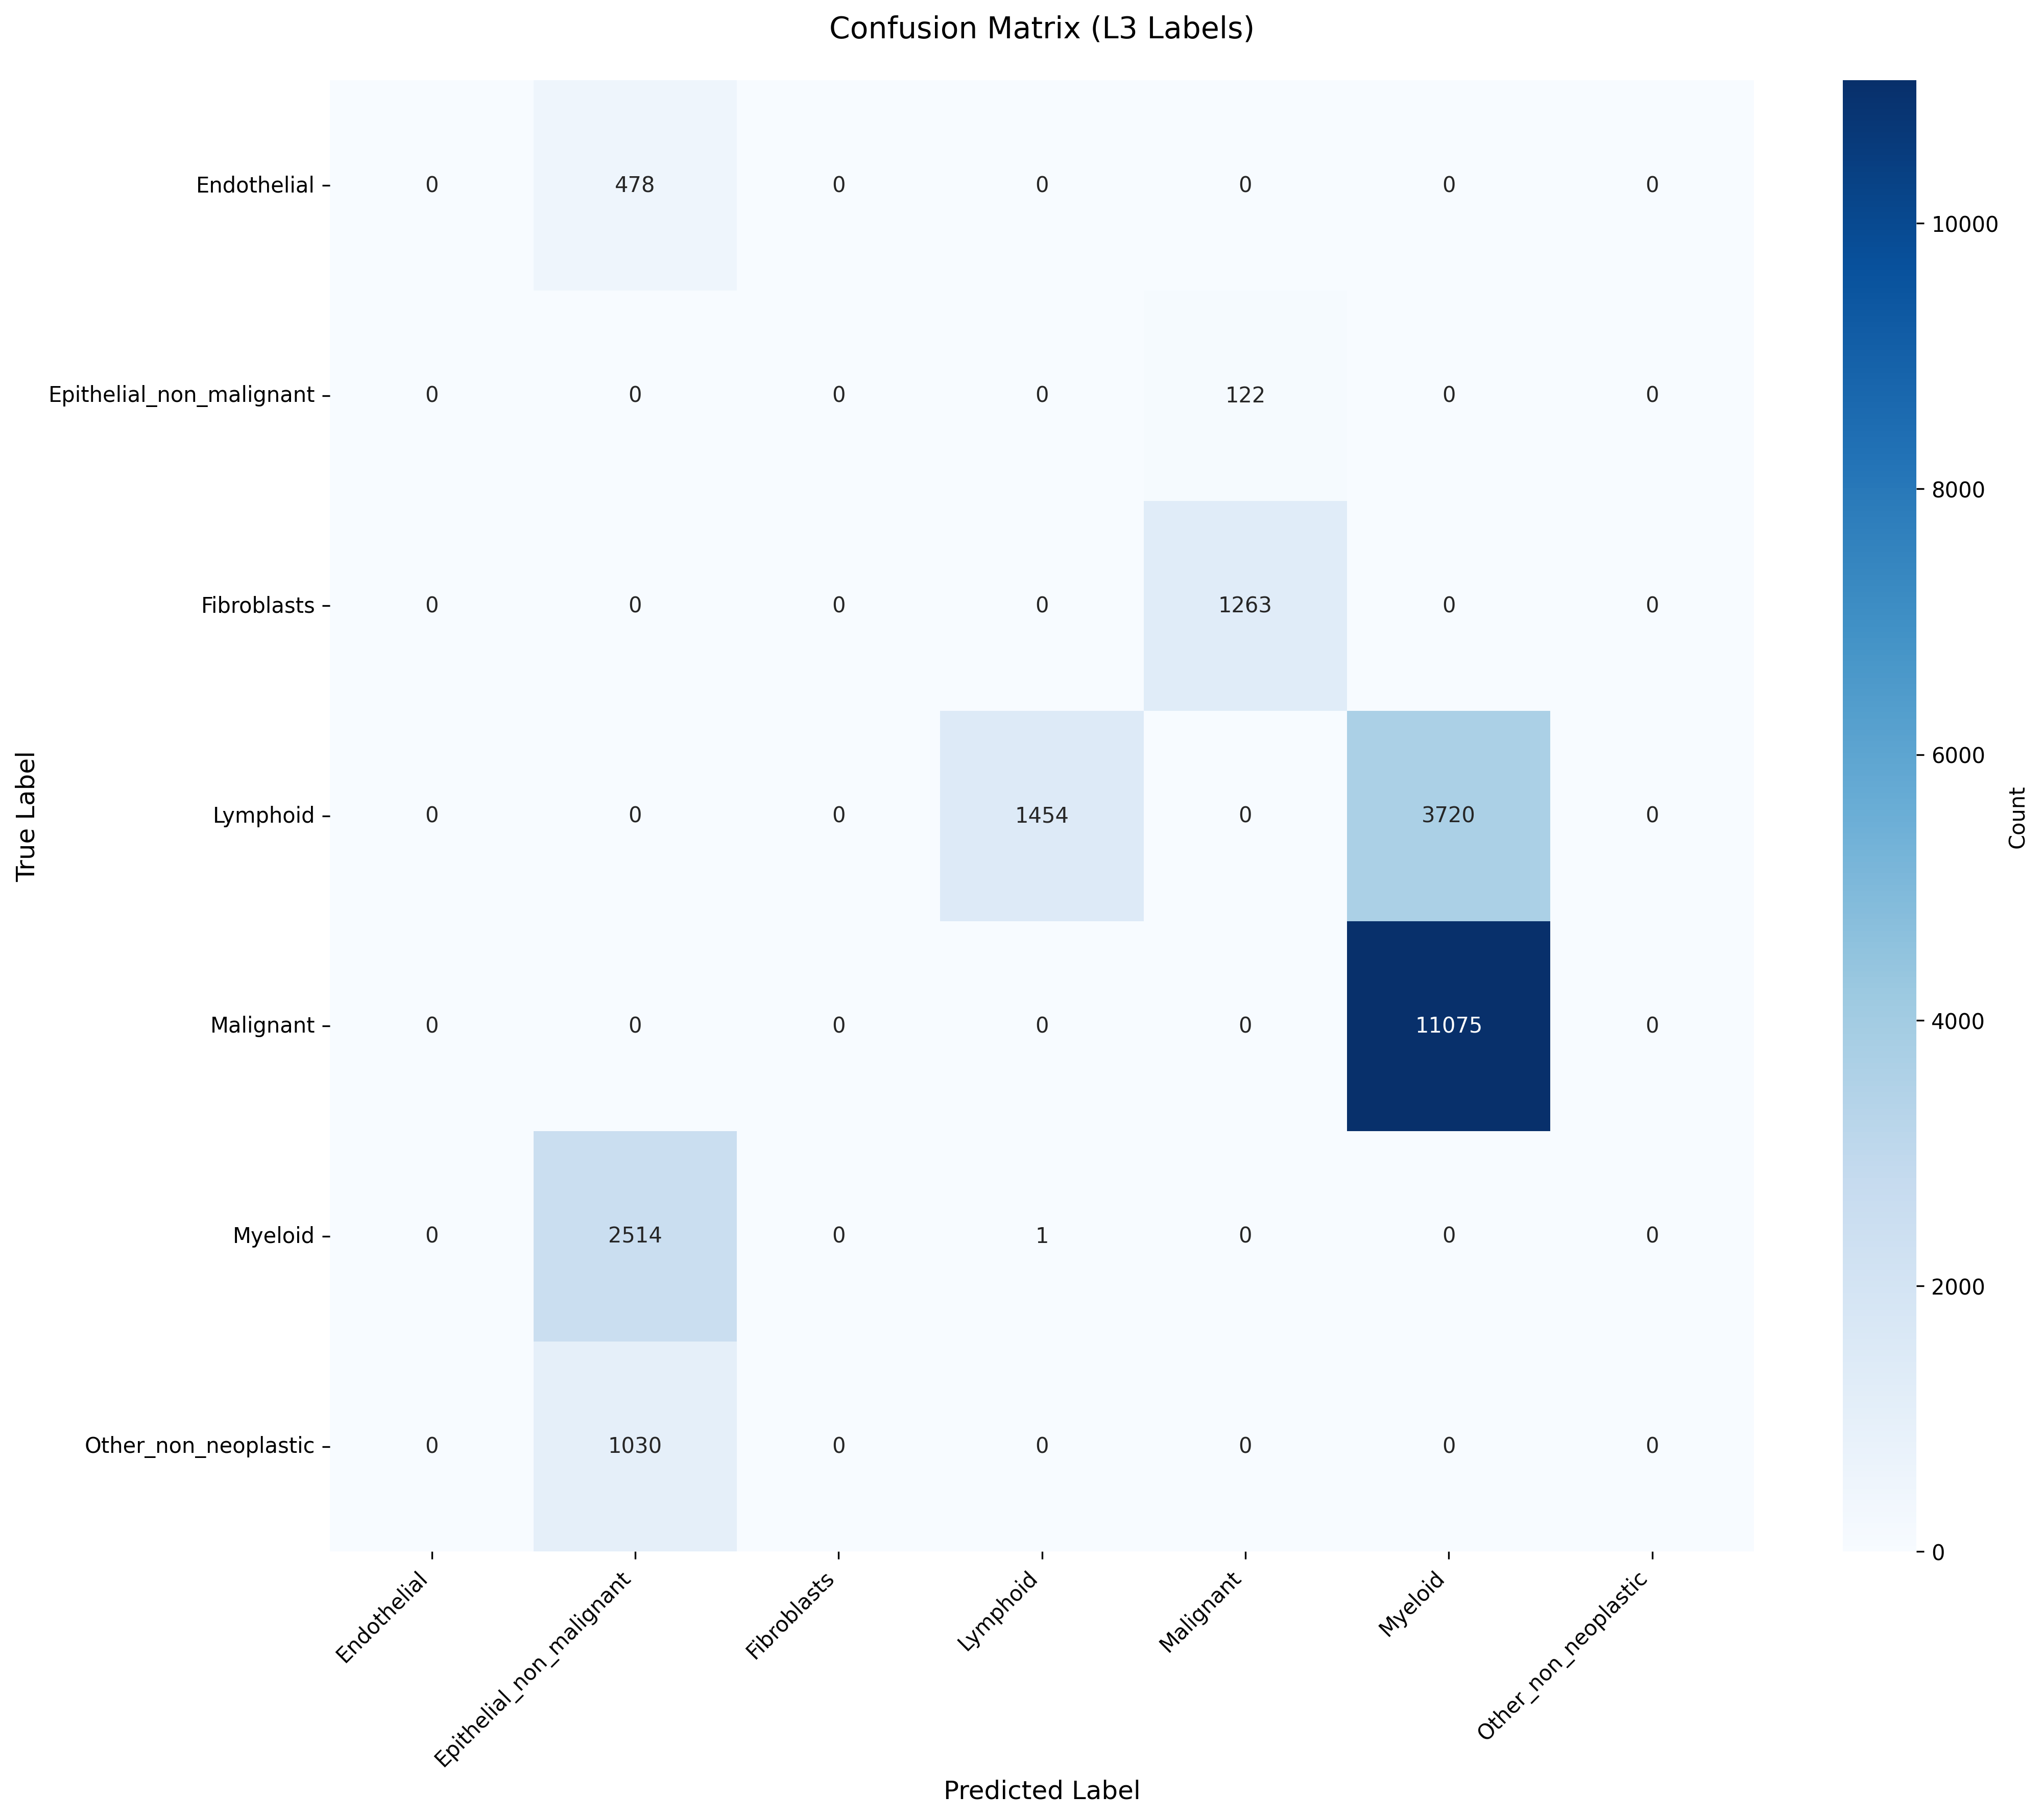

The data file committed next to this chart (first rows):
True_Label, Endothelial, Epithelial_non_malignant, Fibroblasts, Lymphoid, Malignant, Myeloid, Other_non_neoplastic
Endothelial, 0, 478, 0, 0, 0, 0, 0
Epithelial_non_malignant, 0, 0, 0, 0, 122, 0, 0
Fibroblasts, 0, 0, 0, 0, 1263, 0, 0
Lymphoid, 0, 0, 0, 1454, 0, 3720, 0
Malignant, 0, 0, 0, 0, 0, 11075, 0
Myeloid, 0, 2514, 0, 1, 0, 0, 0
Other_non_neoplastic, 0, 1030, 0, 0, 0, 0, 0
